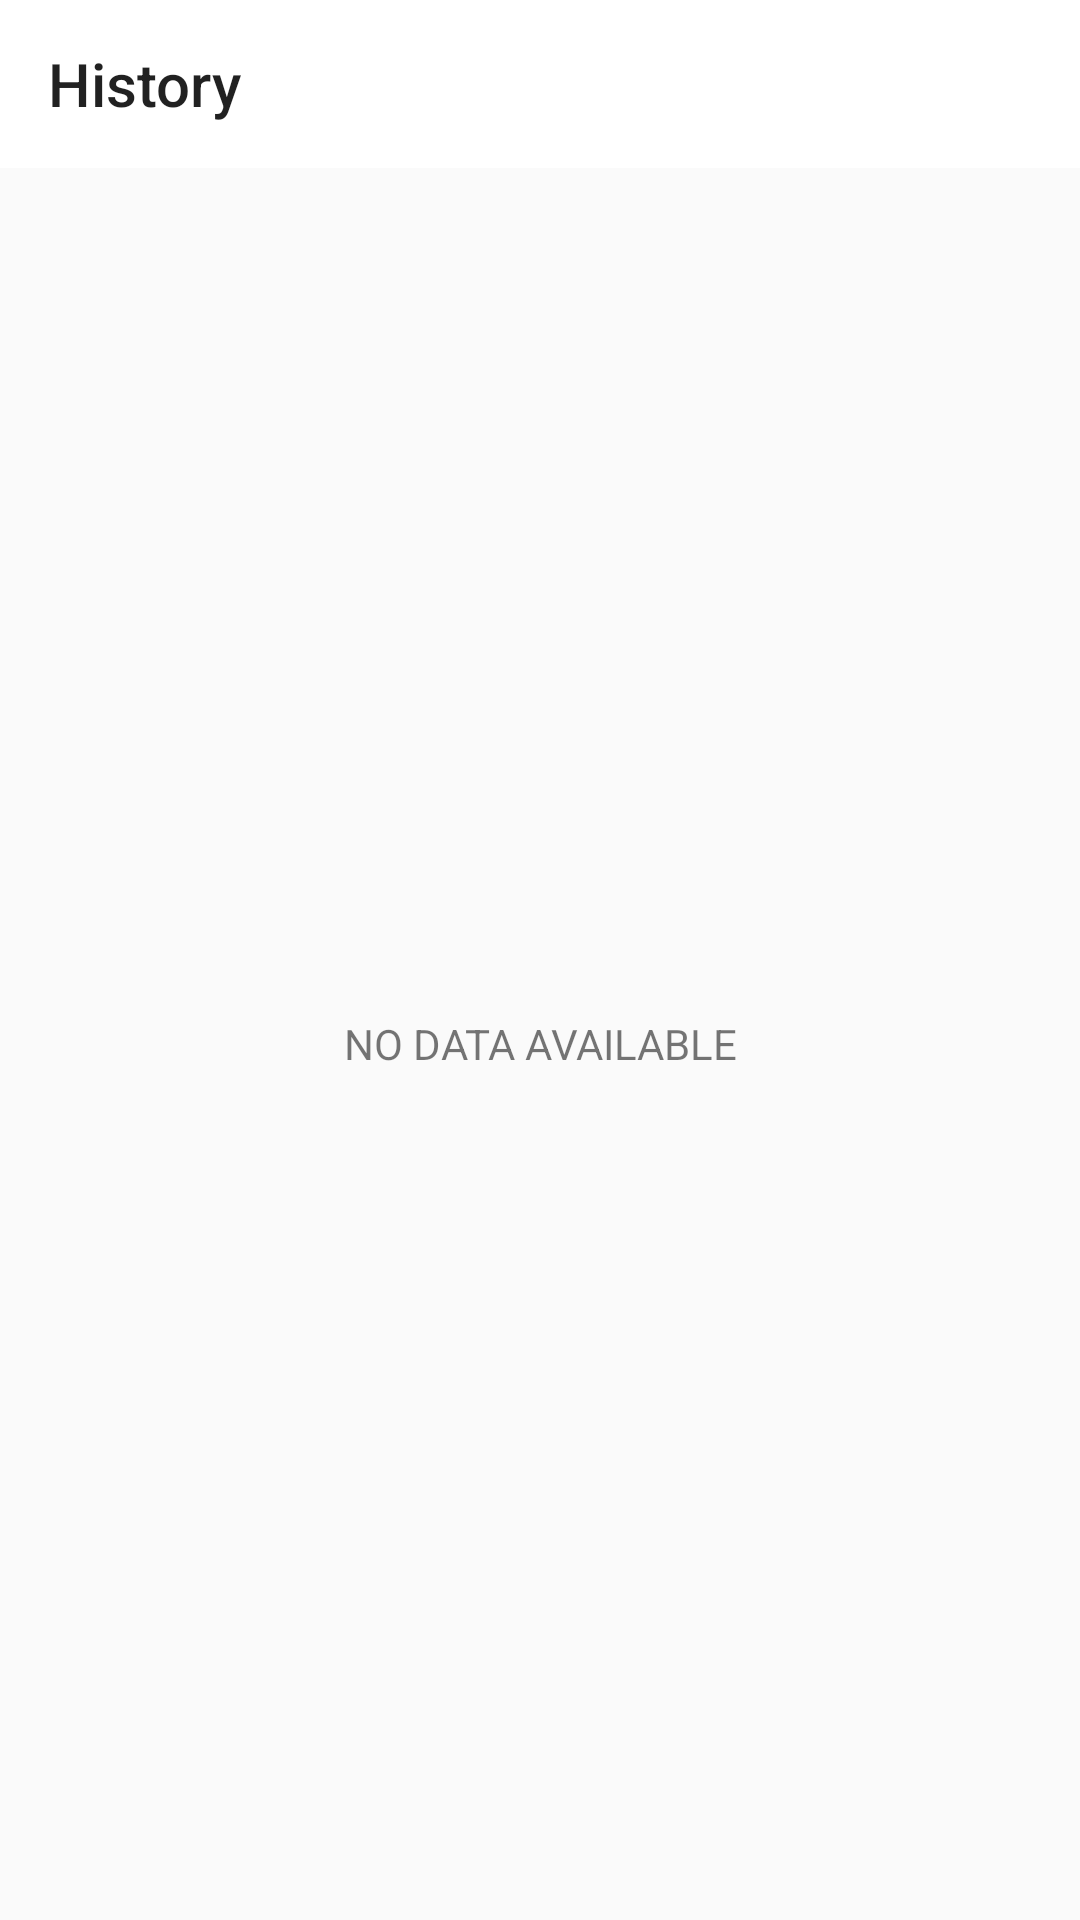

This screen was rendered from an Android layout file. Write that file and the resources it references.
<!-- AndroidManifest.xml: application theme Theme.AppCompat.Light.NoActionBar -->
<!-- res/layout/activity_history.xml -->
<?xml version="1.0" encoding="utf-8"?>
<LinearLayout xmlns:android="http://schemas.android.com/apk/res/android"
    xmlns:app="http://schemas.android.com/apk/res-auto"
    xmlns:tools="http://schemas.android.com/tools"
    android:layout_width="match_parent"
    android:layout_height="match_parent"
    tools:context=".HistoryActivity"
    android:orientation="vertical">

    <androidx.appcompat.widget.Toolbar
        android:layout_width="match_parent"
        android:layout_height="?android:attr/actionBarSize"
        app:title="History"
        android:background="@color/white"/>

    <TextView
        android:id="@+id/tv_heading"
        android:layout_width="match_parent"
        android:layout_height="wrap_content"
        android:padding="10dp"
        android:text="EXERCISES COMPLETED"
        android:gravity="center"
        android:textSize="18sp"
        android:visibility="gone"
        />

    <androidx.recyclerview.widget.RecyclerView
        android:id="@+id/rv_history"
        android:layout_width="match_parent"
        android:layout_height="match_parent"
        android:padding="10dp"
        android:visibility="gone"/>

    <TextView
        android:id="@+id/tv_no_data_available"
        android:layout_width="match_parent"
        android:layout_height="match_parent"
        android:gravity="center"
        android:visibility="visible"
        android:text="NO DATA AVAILABLE"/>

</LinearLayout>
<!-- resources referenced by this layout -->
<resources>
  <color name="white">#FFFFFFFF</color>
</resources>
